Run: headless pygame with SDL's dummy video driver; simulated clock (each Clock.tick advances the game by its frame time, no real sleeping); random seed 0; keys injected as events and as key.get_pressed() state; no mouse input.
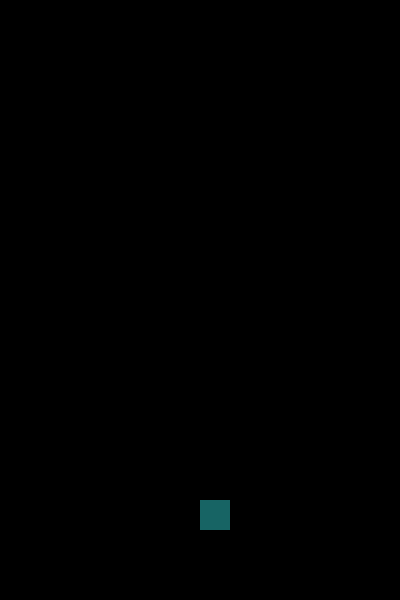
Frame 1 of 4 · flips 1–60 · no input
Frame 2 of 4 · flips 61–180 · tapped SPACE, RETURN · held RIGHT (→), D · screen unchanged from frame 1, image omitted
Frame 3 of 4 · flips 181–300 · held DOWN (↓), S · screen unchanged from frame 2, image omitted
Frame 4 of 4 · flips 301–420 · held LEFT (←), A, UP (↑), W · screen unchanged from frame 3, image omitted

The pygame program that drew these frames:

import pygame

pygame.init()

screen = pygame.display.set_mode((400,600))

player=pygame.Rect(200,500,30,30)

while True:    
    for event in pygame.event.get():
        if event.type == pygame.QUIT:
            pygame.quit()
            sys.exit()
            
    pygame.draw.rect(screen,(23,100,100),player)
    
    pygame.display.update()
